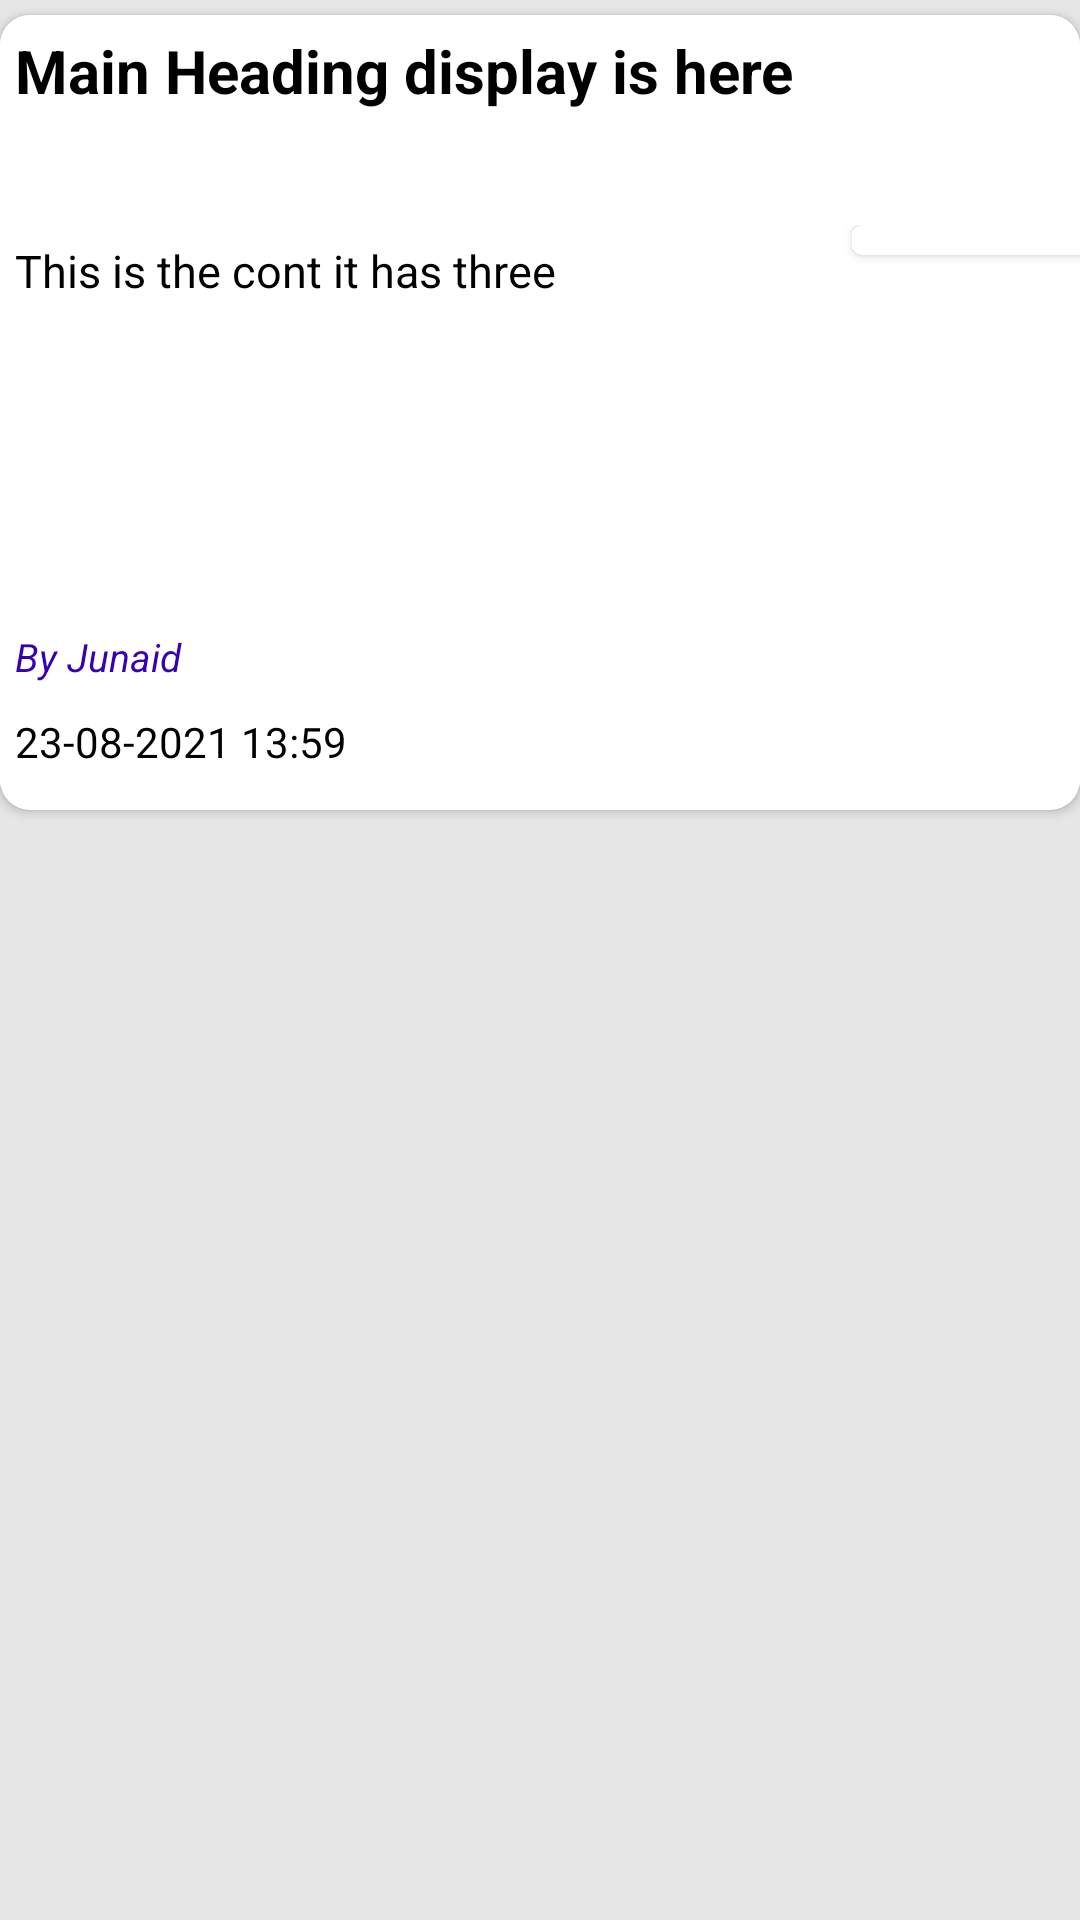

This screen was rendered from an Android layout file. Write that file and the resources it references.
<!-- AndroidManifest.xml: application theme Theme.NewsPoint -->
<!-- res/layout/layout_item.xml -->
<?xml version="1.0" encoding="utf-8"?>
<RelativeLayout xmlns:android="http://schemas.android.com/apk/res/android"
    android:layout_width="match_parent"
    android:layout_height="275dp"
    android:background="#E6E6E6"

    android:layout_marginTop="5dp"

    xmlns:app="http://schemas.android.com/apk/res-auto">

    <androidx.cardview.widget.CardView
        android:id="@+id/cardview"
        android:layout_width="match_parent"
        android:layout_height="265dp"
        android:layout_marginTop="5dp"
        android:background="@color/white"
        android:backgroundTint="@color/white"
        android:elevation="5dp"
        android:padding="10dp"
        app:cardCornerRadius="10dp">

        <LinearLayout
            android:layout_width="418dp"
            android:layout_height="257dp"
            android:background="@color/white"
            android:orientation="vertical">

            <TextView
                android:id="@+id/mainheading"
                android:layout_width="match_parent"
                android:layout_height="60dp"
                android:ellipsize="end"
                android:maxLines="2"
                android:padding="5dp"
                android:text="Main Heading display is here"
                android:textColor="@color/black"
                android:textSize="20sp"
                android:textStyle="bold" />

            <LinearLayout
                android:layout_width="match_parent"
                android:layout_height="130dp"
                android:layout_marginTop="10dp"
                android:orientation="horizontal">

                <TextView
                    android:id="@+id/content"
                    android:layout_width="467dp"
                    android:layout_height="match_parent"
                    android:layout_weight="1"
                    android:ellipsize="end"
                    android:maxLines="6"
                    android:textColor="@color/black"
                    android:padding="5dp"
                    android:text="This is the cont it has three "
                    android:textSize="15sp"></TextView>

                <androidx.cardview.widget.CardView
                    android:layout_width="wrap_content"
                    android:layout_height="wrap_content"
                    app:cardCornerRadius="10px">


                    <ImageView
                        android:id="@+id/imageview"
                        android:layout_width="134dp"
                        android:layout_height="wrap_content"
                        android:layout_weight="1"
                        android:padding="5dp"
                        android:src="@drawable/ic_launcher_background" />
                </androidx.cardview.widget.CardView>
            </LinearLayout>

            <TextView
                android:id="@+id/author"
                android:layout_width="match_parent"
                android:layout_height="wrap_content"
                android:padding="5dp"
                android:text="By Junaid"
                android:textColor="@color/purple_700"
                android:textSize="13sp"
                android:textStyle="italic" />

            <TextView
                android:id="@+id/datetime"
                android:layout_width="match_parent"
                android:layout_height="wrap_content"
                android:padding="5dp"
                android:text="23-08-2021 13:59"
                android:textColor="@color/black" />
        </LinearLayout>
    </androidx.cardview.widget.CardView>

</RelativeLayout>
<!-- resources referenced by this layout -->
<resources>
  <style name="Theme.NewsPoint" parent="Theme.MaterialComponents.DayNight.NoActionBar">
          
          <item name="colorPrimary">@color/purple_500</item>
          <item name="colorPrimaryVariant">@color/purple_700</item>
          <item name="colorOnPrimary">@color/white</item>
          
          <item name="colorSecondary">@color/teal_200</item>
          <item name="colorSecondaryVariant">@color/teal_700</item>
          <item name="colorOnSecondary">@color/black</item>
          
          <item name="android:statusBarColor" tools:targetApi="l">?attr/colorPrimaryVariant</item>
          
      </style>
  <!-- not gathered from this repository: default colours our renderer supplied (Android Studio template values) -->
  <color name="purple_500">#FF6200EE</color>
  <color name="purple_700">#FF3700B3</color>
  <color name="teal_200">#FF03DAC5</color>
  <color name="teal_700">#FF018786</color>
  <color name="black">#FF000000</color>
  <color name="white">#FFFFFFFF</color>
</resources>
